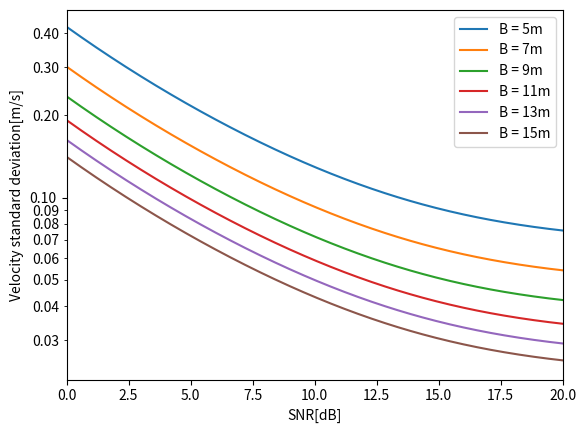

Here is the Python script that generated this plot: (Note: this script raises an exception after producing the figure.)
from math import pi
import numpy as np
import matplotlib.pyplot as plt

from matplotlib.ticker import StrMethodFormatter, NullFormatter

# dtart ~ 0.04
# N_s = 3 # number of sub swaths?
antenna_length = 15
wavelength = 0.0555

# v_orb = 7453 # from mean orbit altitude 798km
v_orb = 7545 # ECEF Velocity

wind_speed_default = 2.5
wind_speeds = np.array([3,6,9,12,15])

## snr coherence
# snrs = np.arange(3,20)
# snr_default = 5
snr_dbs = np.arange(0,21,0.05)
snr_ratios = np.power(10, snr_dbs/10)
gamma_snrs = 1/(1+ 1/snr_ratios)
# gamma_snrs = np.arange(0.3, 1, 0.1)
gamma_snr_default = 0.76 # 5dB

gamma_amb = 0.96

# baselines = np.power(10, np.arange(0.7,3.3,0.02))

# baselines = np.arange(5,17,0.02)
baselines = np.arange(5,17,2)
baseline_default = 10

## number of looks
N1_default = 5041
N1s = np.array([5041,20165])

# incidence_degrees = np.arange(30, 41, 2)
incidence_degrees = np.arange(30, 41, 0.02)
incidence_radians =  incidence_degrees * (180 / pi)
incidence_default = 35/180 * pi

# for degree in incidence_degrees:
for baseline in baselines:
# for snr in snr_dbs:
# for wind_speed in wind_speeds:

    # gamma_snr = 1/(1+ 1/10**(snr/10))
    ## coherence time
    t_c = 3.29 * wavelength / wind_speed_default

    # temporal baseline lag
    t_ati = baseline / (2 * v_orb)

    co_t = np.exp(-1 * np.square(t_ati) / np.square(t_c) )
    coherence = co_t * gamma_snrs * gamma_amb
    co_squared = np.square(coherence)

    phase_std = np.sqrt(np.divide(1 - co_squared,  2 * N1_default * co_squared))
    vrp_std = np.divide(phase_std * wavelength, np.sin(incidence_default) * 4 * pi*t_ati)

    # label = "ws = {}m/s".format(wind_speed)
    label='B = {}m'.format(baseline)
    # label=r'$\theta_i$' + ' = {}'.format(degree) + r'$^\circ$'
    # label = 'SNR = {} dB'.format(snr)
    
    plt.plot(snr_dbs, vrp_std, label=label)

ax = plt.gca()

plt.xlabel("SNR[dB]")
# plt.xlabel("baseline[m]")
# plt.xlabel("wind_speeds")
# plt.xlabel("Incidence angle[deg]")
# plt.xscale('log')
# plt.xticks(baselines)
plt.yscale('log')

# plt.ticklabel_format(axis='y', style='plain')

ax.yaxis.set_major_formatter(StrMethodFormatter('{x:.2f}'))
ax.yaxis.set_minor_formatter(StrMethodFormatter('{x:.2f}'))

# plt.ylim((0.02, 0.5))
plt.xlim((0,20))

# plt.ylabel("Phase standard deviation[rad]")
plt.ylabel("Velocity standard deviation[m/s]")

plt.legend()

plt.grid(b=True, which='major')

# Show the minor grid lines with very faint and almost transparent grey lines
plt.minorticks_on()
plt.grid(b=True, which='minor', alpha=0.2)

# plt.savefig('phase_std.png')
plt.show()
